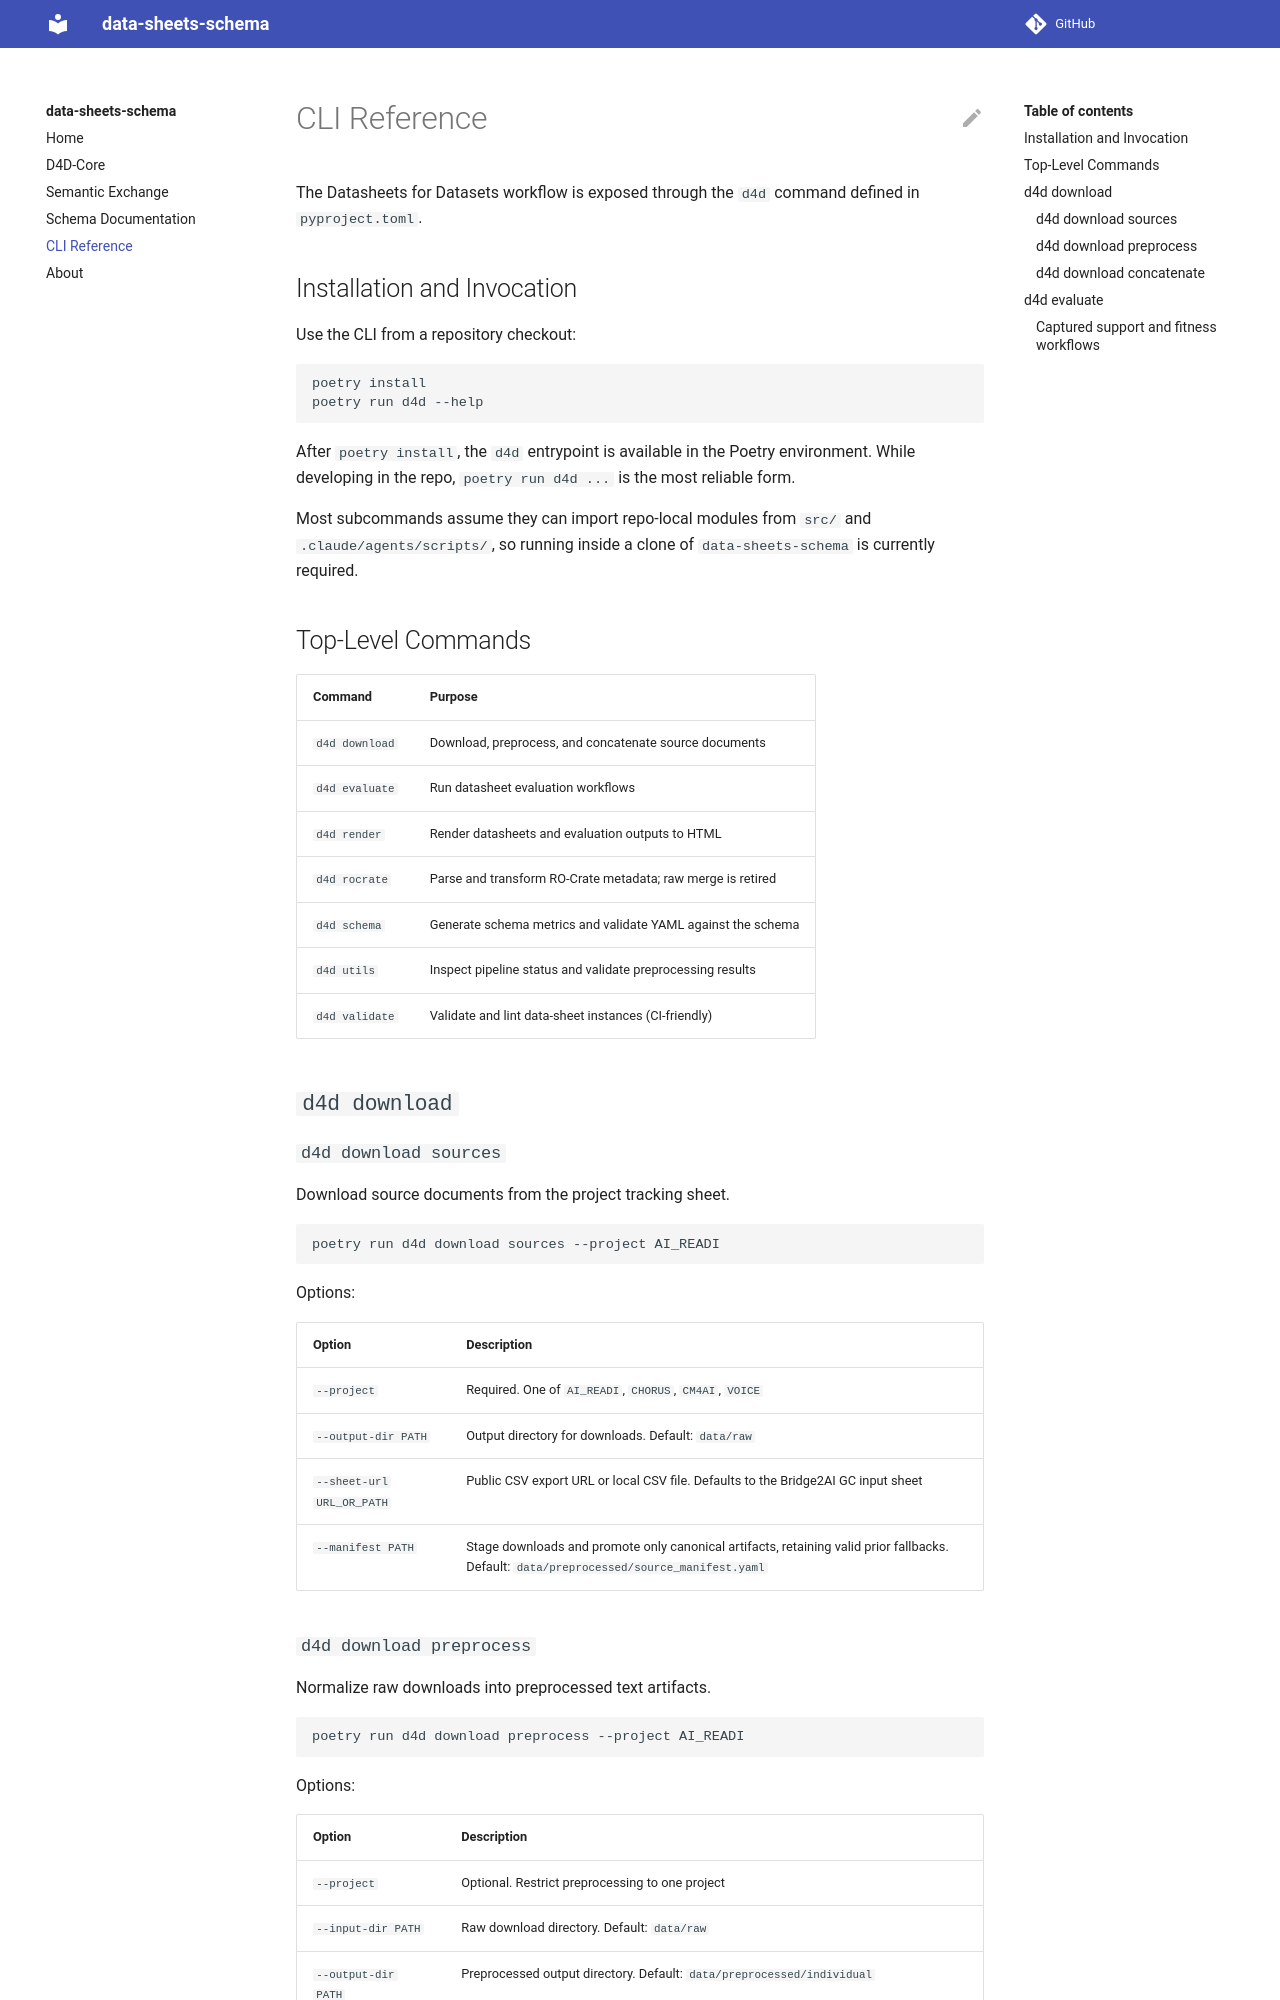

repository: bridge2ai/data-sheets-schema · page: cli/index.html · generator: mkdocs

# CLI Reference

The Datasheets for Datasets workflow is exposed through the `d4d` command defined in `pyproject.toml`.

## Installation and Invocation

Use the CLI from a repository checkout:

```bash
poetry install
poetry run d4d --help
```

After `poetry install`, the `d4d` entrypoint is available in the Poetry environment. While developing in the repo, `poetry run d4d ...` is the most reliable form.

Most subcommands assume they can import repo-local modules from `src/` and `.claude/agents/scripts/`, so running inside a clone of `data-sheets-schema` is currently required.

## Top-Level Commands

| Command | Purpose |
| --- | --- |
| `d4d download` | Download, preprocess, and concatenate source documents |
| `d4d evaluate` | Run datasheet evaluation workflows |
| `d4d render` | Render datasheets and evaluation outputs to HTML |
| `d4d rocrate` | Parse and transform RO-Crate metadata; raw merge is retired |
| `d4d schema` | Generate schema metrics and validate YAML against the schema |
| `d4d utils` | Inspect pipeline status and validate preprocessing results |
| `d4d validate` | Validate and lint data-sheet instances (CI-friendly) |

## `d4d download`

### `d4d download sources`

Download source documents from the project tracking sheet.

```bash
poetry run d4d download sources --project AI_READI
```

Options:

| Option | Description |
| --- | --- |
| `--project` | Required. One of `AI_READI`, `CHORUS`, `CM4AI`, `VOICE` |
| `--output-dir PATH` | Output directory for downloads. Default: `data/raw` |
| `--sheet-url URL_OR_PATH` | Public CSV export URL or local CSV file. Defaults to the Bridge2AI GC input sheet |
| `--manifest PATH` | Stage downloads and promote only canonical artifacts, retaining valid prior fallbacks. Default: `data/preprocessed/source_manifest.yaml` |

### `d4d download preprocess`

Normalize raw downloads into preprocessed text artifacts.

```bash
poetry run d4d download preprocess --project AI_READI
```

Options:

| Option | Description |
| --- | --- |
| `--project` | Optional. Restrict preprocessing to one project |
| `--input-dir PATH` | Raw download directory. Default: `data/raw` |
| `--output-dir PATH` | Preprocessed output directory. Default: `data/preprocessed/individual` |
| `--manifest PATH` | Canonical source selection manifest. Default: `data/preprocessed/source_manifest.yaml` |
